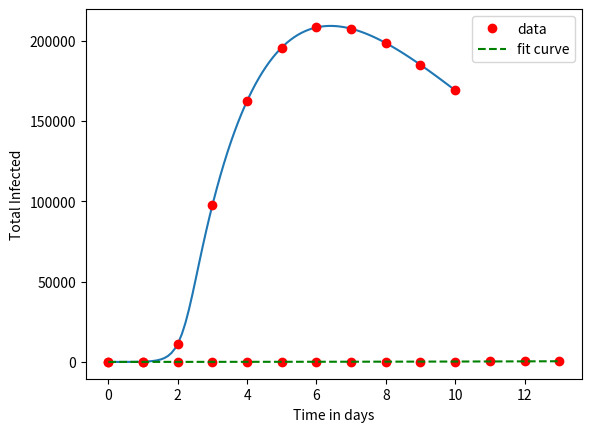

Write the Python code that produced this figure.
# -*- coding: utf-8 -*-
"""
Created on Fri Mar 20 14:58:24 2020

@author: hugo.flores
"""

import numpy as np
import pylab as pl
from scipy import integrate

time = np.linspace(0.0,10.0,100)   ### continuous time
time2 = np.linspace(0.0,10.0,11)   ### discrete time by day

gamma_A = 0.13978
gamma_I = 0.33029
gamma_D = 0.11624
sigma = 1.0/6.4
p = 0.868343
mu = 1.7826e-5
mu_V = 1.0
d = 1.0/9.0
alpha = 0.0
theta = 0.0
### parameter to estimate
beta_A = 0.1e-3
beta_I = 0.1e-3    
beta_V = 0.1e-3
c1 = 5.0
c2 = 1.2

q = np.array([beta_A,beta_I,beta_V,c1,c2])

### Set the dynamical system
def rhs(x,t,q):
    beta_A= q[0]
    beta_I= q[1]
    beta_V= q[2]
    c1 = q[3]
    c2 = q[4]

    fx = np.zeros(6)
    fx[0] = -(beta_A*x[2]+beta_I*x[3]+beta_V*x[5])*x[0]   ###S dot
    fx[1] = (beta_A*x[2]+beta_I*x[3]+beta_V*x[5])*x[0]-sigma*x[1] ###E dot
    fx[2] = (1.0-p)*sigma*x[1]-gamma_A*x[2]  ### A dot
    fx[3] = p*sigma*x[1]-gamma_I*x[3] -mu*x[3] ### I dot
    fx[4] = gamma_A*x[2]+gamma_I*x[3]   ### R dot
    fx[5] = c1*x[2]+c2*x[3]-mu_V*x[5]  ### V dot
    return fx

### Set initial conditions 

S_0 = 1.0e6
E_0 = 5.0
A_0 = 1.0
I_0 = 4.0
R_0 = 0.0
V_0 = 1.0

x0 = np.array([S_0,E_0,A_0,I_0,R_0,V_0])

def soln(q):
    return integrate.odeint(rhs,x0,time,args=(q,))

def soln2(q):
    return integrate.odeint(rhs,x0,time2,args=(q,))


my_soln = soln(q)
my_soln2 = soln2(q)

infected = my_soln[:,3]
infected_day = my_soln2[:,3]

pl.figure()
pl.plot(time,infected)
pl.plot(time2,infected_day,'ro')
pl.xlabel('Time in days')
pl.ylabel('Infected')
pl.show()


Total_cases = np.ones(len(infected_day))
Total_cases[0]=infected_day[0]
for i in np.arange(1,11,1):
    Total_cases[i]=Total_cases[i-1]+infected_day[i]

### from march 11 to march 24
data = np.array([11,15,26,41,53,82,93,118,164,203,251,316,367,405])
data_infected_day = ([4,11,15,12,29,11,25,46,39,48,65,51,38])
Time = np.arange(0,len(data_infected_day),1)
Time2 = np.arange(0,len(data_infected_day)+1,1)

#pl.figure()
#pl.plot(time,infected)
#pl.plot(Time,data_infected_day,'ro')
#pl.xlabel('Time in days')
#pl.ylabel('Infected by day')
#pl.show()
#
#pl.figure()
#pl.plot(time2,Total_cases)
#pl.plot(Time2,data,'ro')
#pl.xlabel('Time in days')
#pl.ylabel('Total Infected')
#pl.show()


###############################################################################

import matplotlib.pyplot as plt
from scipy.optimize import curve_fit

def Total_Infected (time,beta_A,beta_I,beta_V,c1,c2,E_0,A_0,V_0):
    N = len(time)
    q = np.ones(8)
    q[0] = beta_A
    q[1] = beta_I 
    q[2] = beta_V 
    q[3] = c1
    q[4] = c2
    q[5] = E_0
    q[6] = A_0
    q[7] = V_0
    I_0 = data[0]
    x0 = np.array([S_0,E_0,A_0,I_0,R_0,V_0])
    soln = integrate.odeint(rhs,x0,time,args=(q,))
    infected_day = soln[:,3]
    Total_cases = np.ones(len(infected_day))
    Total_cases[0]=infected_day[0]
    for i in np.arange(1,N,1):
        Total_cases[i]=Total_cases[i-1]+infected_day[i]
    return Total_cases

ydata = data

#Constrain the optimization to the region of 0 <= a <= 3, 0 <= b <= 1 and 0 <= c <= 0.5:

popt, pcov = curve_fit(Total_Infected, Time2, ydata, bounds=(0, [0.1,0.1,0.1,5.0,5.0,10.0,10.0,10.0]),\
            p0=np.array([0.1e-3,0.1e-3,0.1e-3,5.0,1.2,5.0,1.0,1.0]))

perr = np.sqrt(np.diag(pcov))

plt.plot(Time2, ydata, 'ro', label='data')
plt.plot(Time2, Total_Infected(Time2, *popt), 'g--', label='fit curve')
plt.xlabel('Time in days')
plt.ylabel('Total Infected')
plt.legend(loc=0)
plt.savefig('Parameter_inference_Total_Infected')
plt.show()

##################################################################
### Compute R0 from estimates values
beta_A, beta_I, beta_V, c1, c2, E_0, A_0, V_0 = popt

Term1 = (beta_A/gamma_A + c1*beta_V/(mu_V*gamma_A))
Term2 = (beta_I/(gamma_I+mu) + c2*beta_V/(mu_V*(mu+gamma_I)))
R0 = (Term1*(1-p)+Term2*p)*S_0
print('The basic reproductive number is ',R0)
